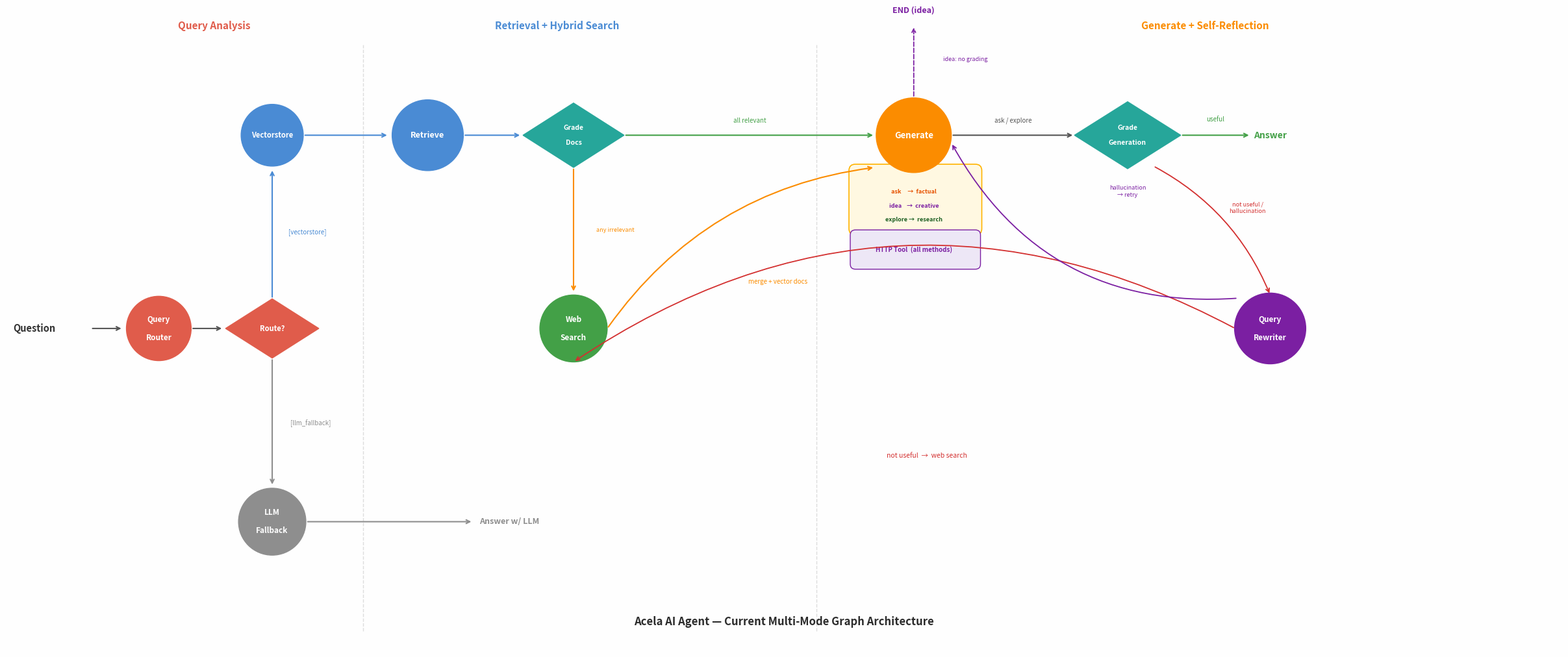

This figure's Python source: (Note: this script raises an exception after producing the figure.)
import matplotlib
matplotlib.use('Agg')
import matplotlib.pyplot as plt
import matplotlib.patches as mpatches
from matplotlib.patches import Circle, Polygon, FancyBboxPatch

fig, ax = plt.subplots(figsize=(24, 10))
ax.set_xlim(0, 24)
ax.set_ylim(0, 10)
ax.axis('off')
fig.patch.set_facecolor('#FEFEFE')
ax.set_facecolor('#FEFEFE')

PINK   = '#E05C4B'
BLUE   = '#4A8BD4'
GREEN  = '#43A047'
GRAY   = '#8E8E8E'
ORANGE = '#FB8C00'
TEAL   = '#26A69A'
PURPLE = '#7B1FA2'
RED    = '#D32F2F'


def draw_circle(x, y, r=0.5, color='blue', label='', fs=8.5):
    ax.add_patch(Circle((x, y), r, color=color, zorder=3))
    lines = label.split('\n')
    n = len(lines)
    for i, ln in enumerate(lines):
        dy = (n - 1 - 2 * i) * 0.14
        ax.text(x, y + dy, ln, ha='center', va='center', fontsize=fs,
                fontweight='bold', color='white', zorder=4)


def draw_diamond(x, y, w=0.8, h=0.5, color=TEAL, label='', fs=7.5):
    pts = [[x, y + h], [x + w, y], [x, y - h], [x - w, y]]
    ax.add_patch(Polygon(pts, color=color, zorder=3))
    lines = label.split('\n')
    n = len(lines)
    for i, ln in enumerate(lines):
        dy = (n - 1 - 2 * i) * 0.12
        ax.text(x, y + dy, ln, ha='center', va='center', fontsize=fs,
                fontweight='bold', color='white', zorder=4)


def arr(x1, y1, x2, y2, label='', color='#444', fs=7, rad=0, lo=(0, 0.18)):
    ax.annotate('', xy=(x2, y2), xytext=(x1, y1),
                arrowprops=dict(arrowstyle='->', color=color, lw=1.5,
                                connectionstyle=f'arc3,rad={rad}'))
    if label:
        ax.text((x1 + x2) / 2 + lo[0], (y1 + y2) / 2 + lo[1],
                label, ha='center', va='bottom', fontsize=fs, color=color, style='italic')


# ── Section labels & dividers ────────────────────────────────────────────────
ax.text(3.2,  9.65, 'Query Analysis',            ha='center', fontsize=11, color=PINK,   fontweight='bold', fontstyle='italic')
ax.text(8.5,  9.65, 'Retrieval + Hybrid Search',  ha='center', fontsize=11, color=BLUE,   fontweight='bold', fontstyle='italic')
ax.text(18.5, 9.65, 'Generate + Self-Reflection',  ha='center', fontsize=11, color=ORANGE, fontweight='bold', fontstyle='italic')
ax.axvline(5.5,  ymin=0.03, ymax=0.94, color='#DDD', lw=1, ls='--', zorder=0)
ax.axvline(12.5, ymin=0.03, ymax=0.94, color='#DDD', lw=1, ls='--', zorder=0)

# ── Question ─────────────────────────────────────────────────────────────────
ax.text(0.1, 5, 'Question', va='center', fontsize=10.5, fontweight='bold', color='#333')
arr(1.3, 5, 1.8, 5, color='#555')

# ── Router ───────────────────────────────────────────────────────────────────
draw_circle(2.35, 5, r=0.5, color=PINK, label='Query\nRouter')
arr(2.85, 5, 3.35, 5, color='#555')
draw_diamond(4.1, 5, w=0.72, h=0.46, color=PINK, label='Route?', fs=8)

# ── Vectorstore branch (y = 8) ───────────────────────────────────────────────
arr(4.1, 5.46, 4.1, 7.48, color=BLUE)
ax.text(4.35, 6.47, '[vectorstore]', fontsize=7, color=BLUE, style='italic')
draw_circle(4.1, 8, r=0.48, color=BLUE, label='Vectorstore', fs=8)
arr(4.58, 8, 5.9, 8, color=BLUE)
draw_circle(6.5, 8, r=0.55, color=BLUE, label='Retrieve', fs=9)
arr(7.05, 8, 7.95, 8, color=BLUE)
draw_diamond(8.75, 8, w=0.78, h=0.5, color=TEAL, label='Grade\nDocs', fs=7.5)

# all relevant → generate
arr(9.53, 8, 13.4, 8, label='all relevant', color=GREEN, fs=7)

# any irrelevant → Web Search
arr(8.75, 7.5, 8.75, 5.55, color=ORANGE)
ax.text(9.1, 6.5, 'any irrelevant', fontsize=6.5, color=ORANGE, style='italic')
draw_circle(8.75, 5, r=0.52, color=GREEN, label='Web\nSearch', fs=8.5)

# Web Search → Generate (merging docs)
ax.annotate('', xy=(13.4, 7.5), xytext=(9.27, 5.0),
            arrowprops=dict(arrowstyle='->', color=ORANGE, lw=1.5,
                            connectionstyle='arc3,rad=-0.22'))
ax.text(11.9, 5.7, 'merge + vector docs', fontsize=7, color=ORANGE, style='italic', ha='center')

# ── LLM Fallback branch (y = 2) ──────────────────────────────────────────────
arr(4.1, 4.54, 4.1, 2.55, color=GRAY)
ax.text(4.38, 3.5, '[llm_fallback]', fontsize=7, color=GRAY, style='italic')
draw_circle(4.1, 2, r=0.52, color=GRAY, label='LLM\nFallback', fs=8.5)
arr(4.62, 2, 7.2, 2, color=GRAY)
ax.text(7.3, 2, 'Answer w/ LLM', va='center', fontsize=9, fontweight='bold', color=GRAY)

# ── Generate node ─────────────────────────────────────────────────────────────
draw_circle(14.0, 8, r=0.58, color=ORANGE, label='Generate', fs=9.5)

# Mode info box
ax.add_patch(FancyBboxPatch((13.1, 6.55), 1.85, 0.9, boxstyle='round,pad=0.1',
                             facecolor='#FFF8E1', edgecolor='#FFB300', lw=1.2, zorder=2))
ax.text(14.0, 7.1,  'ask     →  factual',   ha='center', fontsize=6.5, color='#E65100', fontweight='bold')
ax.text(14.0, 6.88, 'idea    →  creative',  ha='center', fontsize=6.5, color=PURPLE,   fontweight='bold')
ax.text(14.0, 6.66, 'explore →  research',  ha='center', fontsize=6.5, color='#1B5E20', fontweight='bold')

# HTTP tool badge
ax.add_patch(FancyBboxPatch((13.1, 6.0), 1.85, 0.45, boxstyle='round,pad=0.08',
                             facecolor='#EDE7F6', edgecolor=PURPLE, lw=1.0, zorder=2))
ax.text(14.0, 6.225, 'HTTP Tool  (all methods)', ha='center', va='center',
        fontsize=7, color=PURPLE, fontweight='bold')

# ── idea → END directly (dashed) ─────────────────────────────────────────────
ax.annotate('', xy=(14.0, 9.7), xytext=(14.0, 8.58),
            arrowprops=dict(arrowstyle='->', color=PURPLE, lw=1.3,
                            linestyle='dashed', connectionstyle='arc3,rad=0'))
ax.text(14.45, 9.15, 'idea: no grading', fontsize=6.5, color=PURPLE, style='italic')
ax.text(14.0, 9.9, 'END (idea)', ha='center', fontsize=9, fontweight='bold', color=PURPLE)

# ── ask / explore → Grade Generation ─────────────────────────────────────────
arr(14.58, 8, 16.48, 8, label='ask / explore', color='#555', fs=7)
draw_diamond(17.3, 8, w=0.82, h=0.52, color=TEAL, label='Grade\nGeneration', fs=7.5)

# ── useful → Answer (direct from Grade Generation) ───────────────────────────
arr(18.12, 8, 19.2, 8, color=GREEN)
ax.text(18.65, 8.22, 'useful', fontsize=7, color=GREEN, style='italic', ha='center')
ax.text(19.25, 8, 'Answer', va='center', fontsize=10, fontweight='bold', color=GREEN)

# ── Grade Generation → Query Rewriter (not useful / hallucination) ────────────
ax.annotate('', xy=(19.5, 5.52), xytext=(17.7, 7.52),
            arrowprops=dict(arrowstyle='->', color=RED, lw=1.3,
                            connectionstyle='arc3,rad=-0.18'))
ax.text(19.15, 6.8, 'not useful /\nhallucination', fontsize=6.5, color=RED,
        style='italic', ha='center')

# ── Query Rewriter node ───────────────────────────────────────────────────────
draw_circle(19.5, 5, r=0.55, color=PURPLE, label='Query\nRewriter', fs=8.5)

# ── Query Rewriter → Web Search (not useful → web search back-loop) ───────────
ax.annotate('', xy=(8.75, 4.48), xytext=(18.96, 5.0),
            arrowprops=dict(arrowstyle='->', color=RED, lw=1.3,
                            connectionstyle='arc3,rad=0.3'))
ax.text(14.2, 3.0, 'not useful  →  web search', fontsize=7.5, color=RED,
        style='italic', ha='center')

# ── Query Rewriter → Generate (hallucination → retry) ─────────────────────────
ax.annotate('', xy=(14.58, 7.88), xytext=(19.0, 5.47),
            arrowprops=dict(arrowstyle='->', color=PURPLE, lw=1.3,
                            connectionstyle='arc3,rad=-0.32'))
ax.text(17.3, 7.05, 'hallucination\n→ retry', fontsize=6.5, color=PURPLE,
        style='italic', ha='center')

# ── Title ─────────────────────────────────────────────────────────────────────
ax.text(12, 0.4, 'Acela AI Agent — Current Multi-Mode Graph Architecture',
        ha='center', fontsize=12, fontweight='bold', color='#2C2C2C')

plt.tight_layout(pad=0.2)
plt.savefig('docs/architecture.png', dpi=150, bbox_inches='tight', facecolor='white')
print("Saved: docs/architecture.png")
